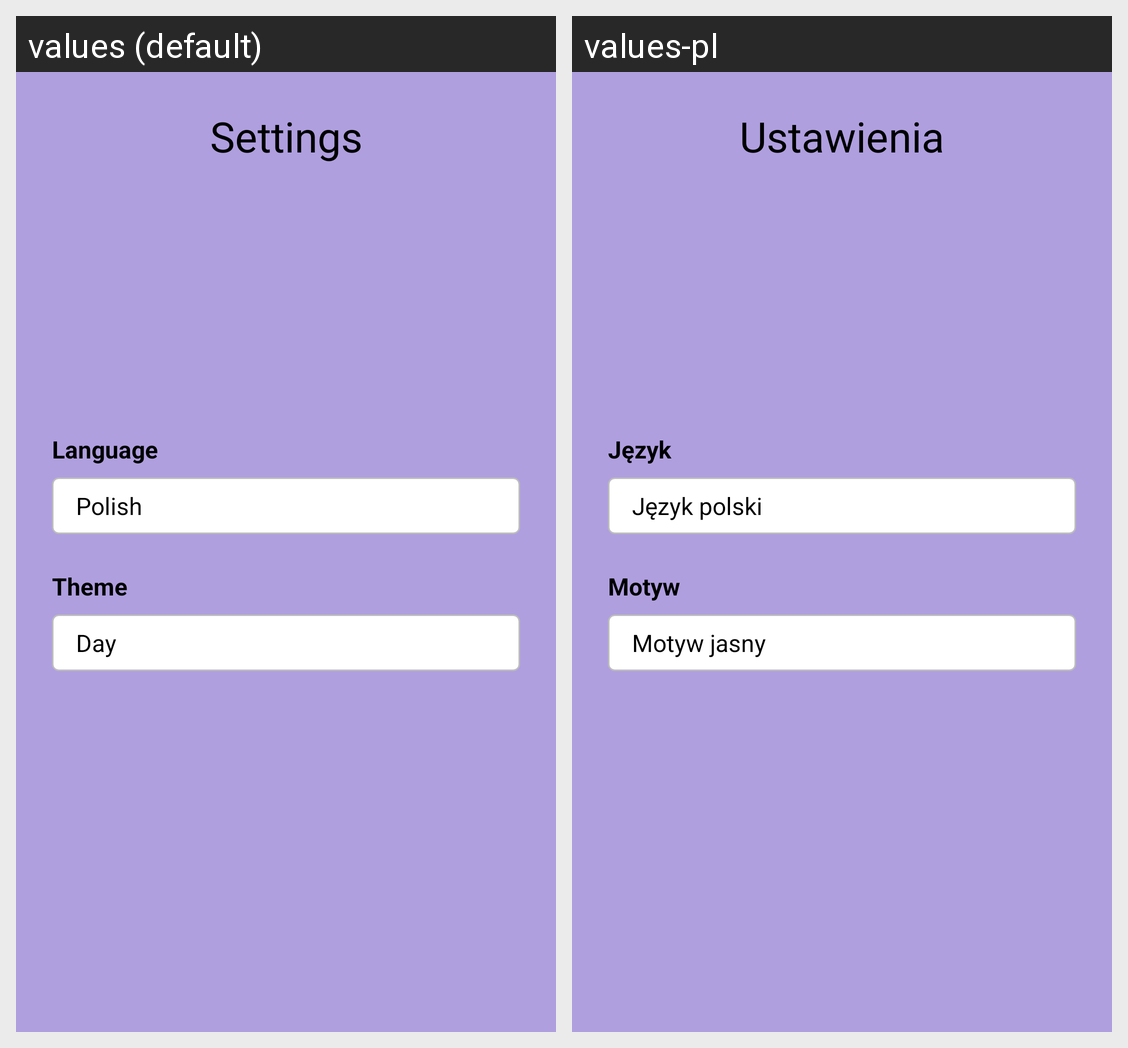

Translations of the strings shown on this Android screen, per locale in the grid:
Android screen res/layout/fragment_notifications.xml rendered under 2 locales, left to right: values (default), values-pl. Device: Nexus 5 (rendered at 1080×1920; each locale shown at half size, 540×960, under a caption strip naming it); theme Theme_Przepisy.
Strings drawn on this screen, with the default value and each locale's value (text and hints the layout hard-codes, and strings that could not be matched under every locale, appear in the picture but are not listed):

settings
  values: Settings
  values-pl: Ustawienia

language
  values: Language
  values-pl: Język

theme
  values: Theme
  values-pl: Motyw
